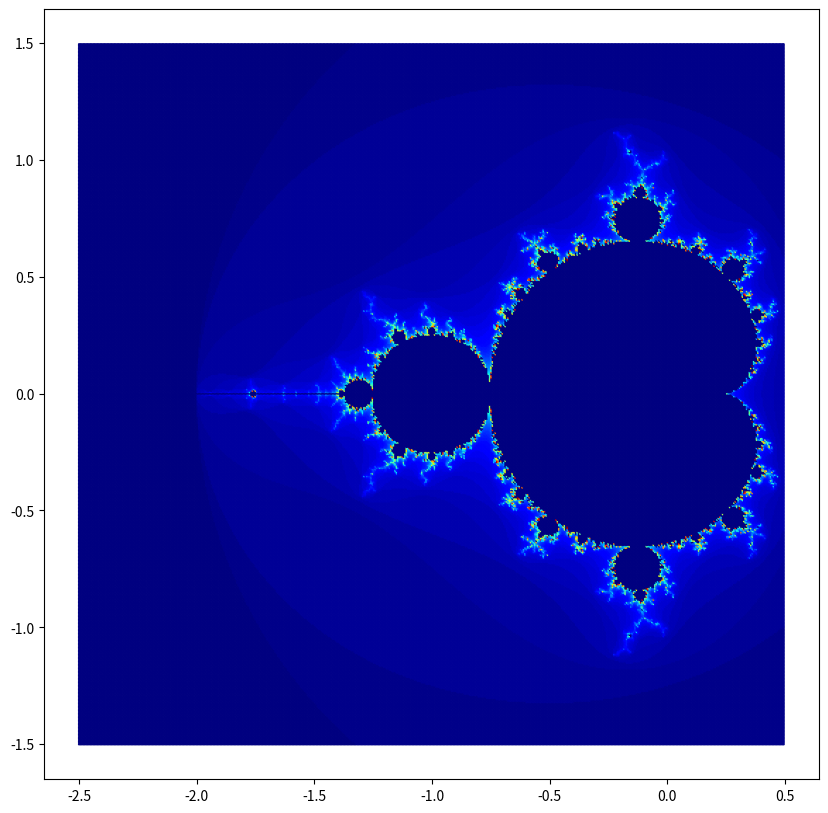

This chart was generated by the following Python code:
import matplotlib.pyplot as plt
import numpy as np

def julia(z, c):
    for i in range(100):
        z = z**2 + c
        if abs(z) > 2: return i
    return 0

c = -0.4 + 0.65j
d = 500       #ilość punktów w siatce w jednym kierunku
color = []
x = []
y = []

for i in range(d):
    for j in range(d):
        xi = -2.5 + 3/d * i   #-2.0 + 0.5/d * i
        yi = -1.5 + 3/d * j  #-0.25 + 0.5/d * j
        color.append(julia(0+0*1j, xi+yi*1j))
        x.append(xi)
        y.append(yi)

plt.figure(figsize=(10,10))
plt.scatter(x, y, c=color, s=0.5, cmap="jet")
plt.show()
